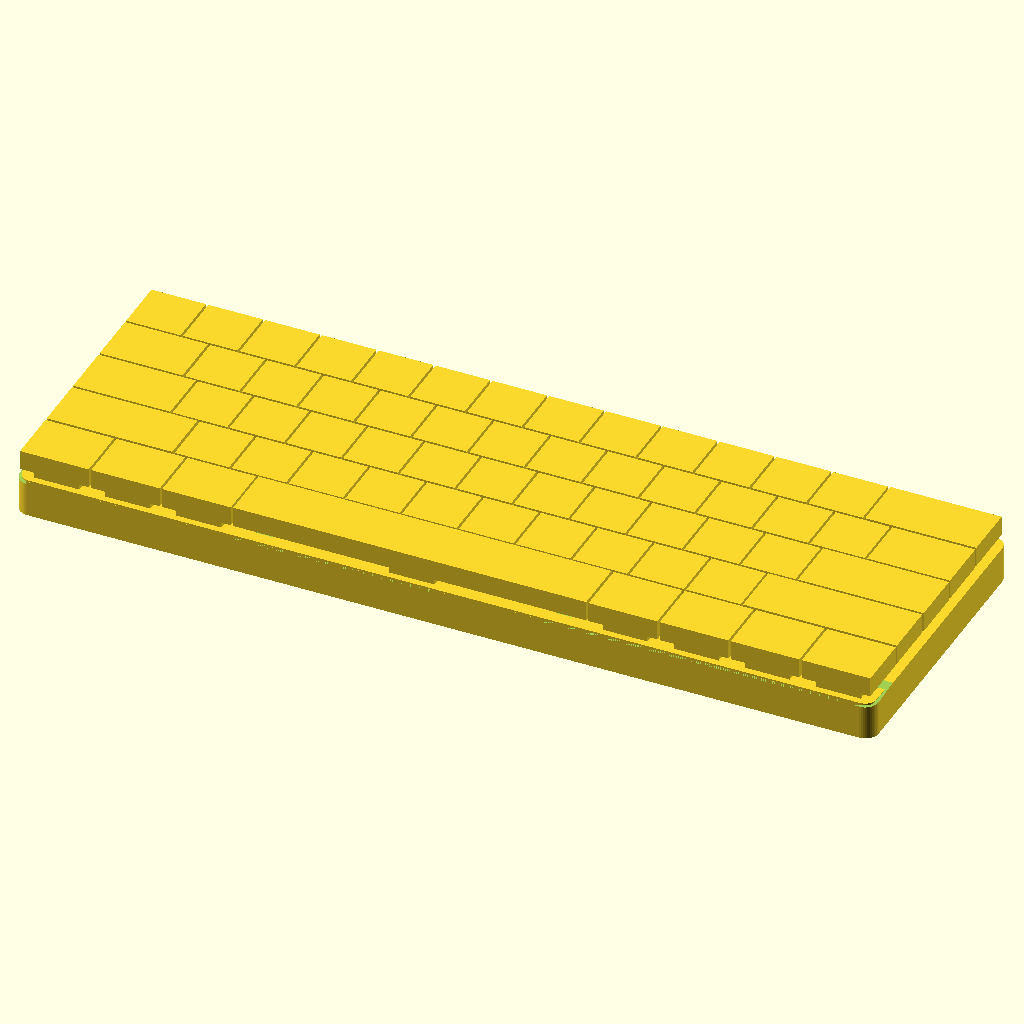
Cell 1: the model at its default parameters.
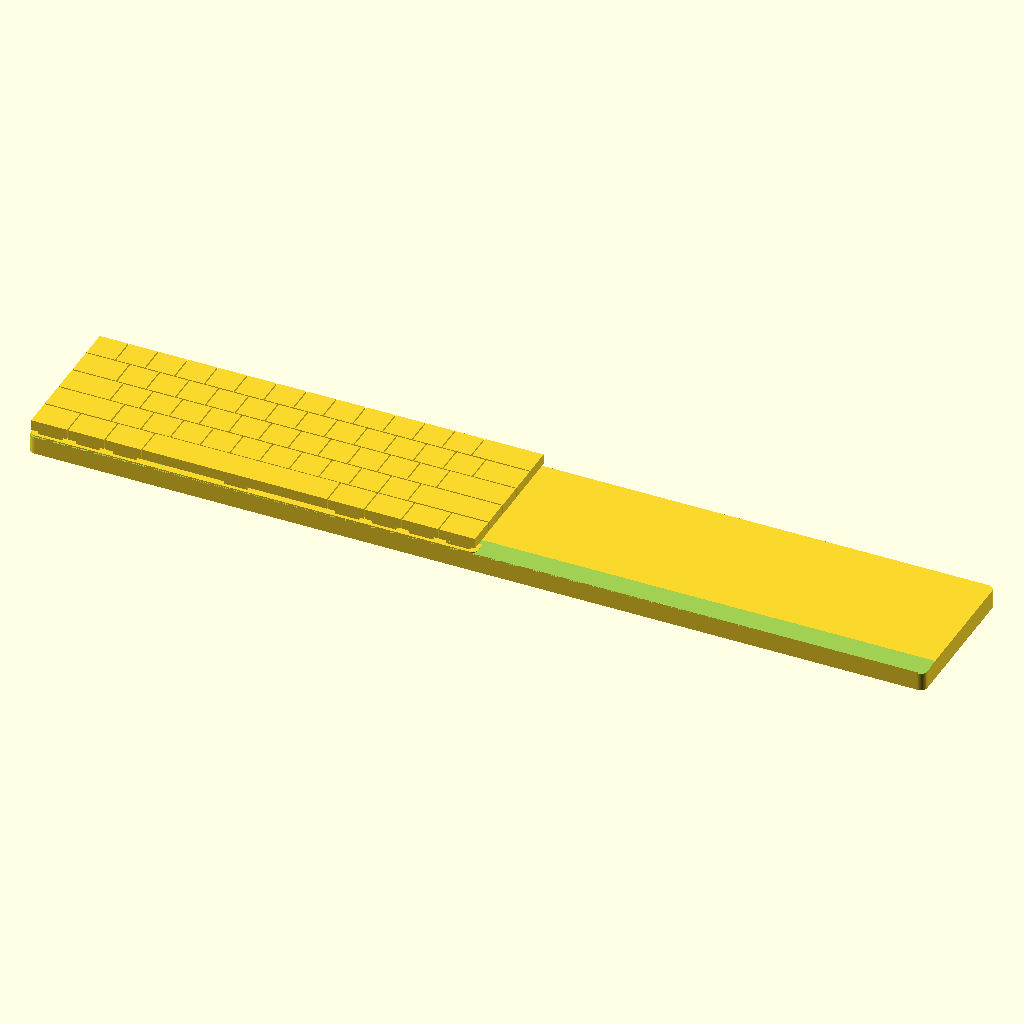
Cell 2 — frame_w set to 574, the other parameters unchanged.
The same orthographic view direction (rotation 55°, 0°, 25°; colour scheme Cornfield) for every cell, with the view re-fitted per cell, so scale and position can differ between cells.
OpenSCAD source file v2/cad/parts/k9pro_internals.scad:
// k9pro_internals.scad - the STRIPPED Keychron K9 Pro as a reference body.
//
// WHAT THIS IS
//   The assembly that survives taking the ABS bottom case off: the aluminium
//   top frame (which IS the switch plate), the PCB, the 61 switch stations with
//   their hot-swap sockets, the keycap envelope, the two toggles, the USB-C and
//   the cell. It is a body to cut a carrier plate to, not a model of a
//   keyboard. Switches are envelopes, not mechanisms - section 6 of
//   v2/parts/keyboard-strip.md says why that is the right level.
//
//   Its companion is cad/keyboard_blank.scad, which is the WHOLE keyboard as a
//   single wedge. Use that one if the keyboard is mounted intact. Use this one
//   now, because it is not.
//
// FRAME - read this before using any number
//   x = 0 at the keyboard's LEFT outer edge      x spans 0 .. 287.000
//   y = 0 at the keyboard's FRONT outer edge     y spans 0 ..  97.500, +y REARWARD
//   z = 0 at the PCB UNDERSIDE - the seat        the aluminium face is z = +3.700
//
//   The source STEP file uses a different frame (X width, Y up with 0 at the
//   frame's top face, Z depth with low z at the REAR). Every number below was
//   converted once, here:
//       x = model_x + 10.500
//       y = 105.500 - model_z
//       z = model_y +  3.700
//   The exported reference meshes in v2/parts/models/k9pro-internals/ are in
//   the MODEL frame, not this one. Do not overlay them without converting.
//
// SOURCING - every default is tagged
//   [cad-exact] read off an analytic surface in Keychron's own assembly model,
//               K9-Pro-US-Full-Model_3d_20241128.stp: a plane's position, a
//               cylinder's radius and axis, a wire's extent. No tessellation,
//               no sampling, no tolerance.
//   [cad]       measured from the same file after triangulating at 0.020 mm;
//               carries about +/-0.02 from the mesh deflection.
//   [derived]   arithmetic from the above, shown.
//   [vendor]    published by Keychron.
//   [UNSOURCED] NOT a measurement. Guarded default. Get the calipers.
//   Full provenance, and the 11 measurements that confirm these:
//   v2/parts/keyboard-strip.md
//
// RENDER
//   openscad -o /tmp/k9.stl -D 'part="all"' v2/cad/parts/k9pro_internals.scad
//   An empty or tiny mesh is a failure symptom, not a quiet pass.

// ====================================================================== shell

// Outer footprint of the aluminium top frame. This is the whole keyboard's
// plan size: the frame wraps outside the bottom case, so nothing we discard
// makes the footprint smaller.
frame_w  = 287.000;   // [cad-exact] from the four corner cylinders
frame_d  =  97.500;   // [cad-exact]
frame_r  =   4.400;   // [cad-exact] corner cylinders at (4.400, 4.400) etc

// The frame's skirt: a 1.000 wall whose bottom rim lies in the same 3.37914 deg
// plane as everything else in this keyboard. This is the deepest retained
// feature and it is what a carrier groove has to swallow.
skirt_t       = 1.000;   // [cad-exact] outer x -10.500, inner x -9.500
skirt_r_inner = 3.500;   // [cad-exact] inner corner cylinders
rim_z_front   = -2.838;  // [derived] model y -6.538  + 3.700
rim_z_rear    = -8.595;  // [derived] model y -12.295 + 3.700
skirt_rebate  =  0.400;  // [cad-exact] where the discarded tray's wall landed

// ====================================================================== plate

// The switch plate is the TOP 1.200 mm OF THE FRAME. It is not a separate part
// and it cannot be separated - one solid, CK8876_TOP_84-WG. Two exact planes.
plate_t      = 1.200;    // [cad-exact] y = 0.000 and y = -1.200
plate_top_z  = 3.700;    // [derived] model y 0.000 + 3.700
plate_w      = 285.000;  // [cad-exact] outer wire of the y=-1.200 face
plate_d      =  95.500;  // [cad-exact]
plate_x0     =   1.000;  // [cad-exact] model x -9.500 + 10.500
plate_y0     =   1.000;  // [cad-exact] 105.500 - model z 104.500
plate_chamf  =   0.200;  // [cad-exact] the y=0 wire is 0.200/side larger

// The cutouts. 14.000 square with R0.250 corners - 288 corner fillets over
// 61 switch cutouts plus 11 stabiliser slots, 72 x 4, which is the file
// checking its own arithmetic. The house cutout 08_cutouts/
// keyswitch_mx_plate_14mm.stl is exactly this size.
sw_cut    = 14.000;   // [cad-exact]
sw_cut_r  =  0.250;   // [cad-exact]
stab_cut  = [6.000, 13.500];   // [cad-exact] x by y, 10 of them
caps_cut  = [4.000, 15.250];   // [cad-exact] the 1.75u Caps bracket, 2 of them
space_cut = [15.500, 6.000];   // [cad-exact] one, under the spacebar

// =================================================================== the grid

// 19.000 mm, NOT 19.050. Every 1u switch lands on an exact 19.000 lattice in
// both axes and reproduces Keychron's own QMK LAYOUT_61_ansi to 0.000. The wide
// keys are nudged off the nominal unit centre by up to 0.040, so the measured
// columns below are used verbatim rather than recomputed.
//   v2/layouts/_common.py and cad/keyboard_blank.scad both assume 19.050 and a
//   285.75 x 95.25 field. The real field is 285.000 x 95.000.
key_pitch = 19.000;   // [cad-exact]
field_w   = 285.000;  // [derived] 15 x 19.000
field_d   =  95.000;  // [derived]  5 x 19.000

// Row y, front to back. [cad-exact] from the 61 central Phi 5.200 PCB holes.
row_y = [10.500,    // row 4  bottom row   model z 95.000
         29.500,    // row 3  zxcv         model z 76.000
         48.500,    // row 2  asdf         model z 57.000
         67.500,    // row 1  qwerty       model z 38.000
         86.500];   // row 0  number row   model z 19.000

// Switch x per row, same order as row_y. [cad-exact], converted from model x.
row_x = [
  // row 4 - bottom, 8 keys
  [ 12.875,  36.625,  60.375, 131.625, 202.870, 226.630, 250.390, 274.150],
  // row 3 - zxcv, 12 keys
  [ 22.400,  53.300,  72.300,  91.300, 110.300, 129.300,
   148.300, 167.300, 186.300, 205.300, 224.300, 259.895],
  // row 2 - asdf, 13 keys
  [ 17.650,  43.750,  62.750,  81.750, 100.750, 119.750, 138.750,
   157.750, 176.750, 195.750, 214.750, 233.750, 264.700],
  // row 1 - qwerty, 14 keys
  [ 15.260,  39.040,  58.040,  77.040,  96.040, 115.040, 134.040,
   153.040, 172.040, 191.040, 210.040, 229.040, 248.040, 271.800],
  // row 0 - number row, 14 keys
  [ 10.500,  29.500,  48.500,  67.500,  86.500, 105.500, 124.500,
   143.500, 162.500, 181.500, 200.500, 219.500, 238.500, 267.000]];

// Keycap width in key units, per key, same order. [vendor] via QMK.
row_u = [
  [1.25, 1.25, 1.25, 6.25, 1.25, 1.25, 1.25, 1.25],
  [2.25, 1, 1, 1, 1, 1, 1, 1, 1, 1, 1, 2.75],
  [1.75, 1, 1, 1, 1, 1, 1, 1, 1, 1, 1, 1, 2.25],
  [1.5,  1, 1, 1, 1, 1, 1, 1, 1, 1, 1, 1, 1, 1.5],
  [1, 1, 1, 1, 1, 1, 1, 1, 1, 1, 1, 1, 1, 2]];

// Stabiliser slot centres in the plate. [cad-exact]
stab_xy = [[255.000, 85.250], [279.000, 85.250],   // 2u  backspace
           [252.700, 47.250], [276.700, 47.250],   // 2.25u enter
           [ 10.400, 28.250], [ 34.400, 28.250],   // 2.25u left shift
           [247.895, 28.250], [271.895, 28.250],   // 2.75u right shift
           [ 81.625, 11.750], [181.625, 11.750]];  // 6.25u space, +/-50.000
caps_xy  = [[  6.150, 49.125], [ 29.150, 49.125]]; // [cad-exact] Caps bracket
space_xy = [[108.875, 10.500]];                    // [cad-exact]

// ======================================================================== PCB

pcb_t     = 1.200;     // [cad-exact] y = -2.500 and y = -3.700. NOT 1.6.
pcb_x0    = 1.294;     // [cad-exact] model x -9.206 + 10.500
pcb_y0    = 1.694;     // [cad-exact] 105.500 - model z 103.806
pcb_w     = 282.211;   // [cad-exact]
pcb_d     =  93.211;   // [cad-exact]
pcb_bot_z = 0.000;     // THE SEAT, by definition of this frame
pcb_hole  = 5.200;     // [cad-exact] the central switch hole, one per key
pcb_boss_clear = 5.000;// [cad-exact] clearance for the frame's bosses, 9 off

// ============================================== switches, sockets, keycaps

// The switch station, as an envelope. Below the plate it must pass a 14.000
// cutout; above it the housing flange is wider but it is always inside the
// keycap's own footprint, so it never reaches the enclosure.
sw_body     = 14.000;  // [derived] it passes the 14.000 cutout
//  15.052 WAS 0.0521 PROUD OF EVERY ARTEFACT ON THIS DISK and its provenance
//  is not reproducible from any of the three extractions. tree.json carries
//  GATERON-A_ASM at x -7.5017668..+7.5017668, span 15.0035336, and that entry
//  is inflated by a UNIFORM gap of +0.0018354 per face -- solved below against
//  the switch mesh's own exact -5.650000 / +6.000000, and holding on all six
//  faces to 3e-7. De-gapped the span is 14.9998628, which is the switch
//  mesh's own 14.999863 to seven decimals. Two artefacts agreeing, so 15.052
//  is not a plan extent; it is 0.052 of width this file was drawing that the
//  switch does not have.
sw_flange   = 14.9999; // [cad] GATERON-A_ASM plan extent, tree.json de-gapped
                       //   and confirmed by k9pro-switch-gateron-one.stl
// THE TWO Z EXTREMES ARE NOW EXACT, not +/-0.020. They read "model y -5.652"
// and "model y 6.022", which are a 0.020-deflection triangulation and carry
// the [cad] tolerance this file declares. k9pro-switch-gateron-one.stl's own
// mesh is EXACTLY y -5.650000..+6.000000, and the de-pad is confirmed on all
// six faces against manifest.json, which records that shape as
// [-7.6598, -5.8099, 11.3402, 7.6598, 6.1599, 26.6598] where the mesh is
// x -7.4999..+7.4999, y -5.650000..+6.000000, z +11.5001..+26.4999 -- a
// uniform +0.1599 per face, a THIRD per-shape pad (the 1u cap's is +0.2657,
// the frame's +0.1502). y max de-pads to exactly 6.000000, so the stem top is
// a plane at a round number and the old 6.022 was the deflection, not a datum.
sw_pin_z    = -1.950;  // [cad-exact] model y -5.650000 + 3.700, pin tips
sw_housing_z=  7.0015; // [cad] model y 3.3015367 + 3.700, top housing top.
                       //   THE FLAG IS CLOSED, AND WITHOUT THE STEP FILE.
                       //   This read 7.003 and was FLAGGED "left alone on
                       //   purpose": the upper housing is its own connected
                       //   solid in the mesh (3078 facets, plan
                       //   x -7.4761..+7.1375) with y max +3.250251, 0.053
                       //   BELOW the old line and more than the +/-0.020
                       //   deflection explains -- but 3.250251 is not a round
                       //   number, so it is the triangulation of a crowned or
                       //   filleted top, and an analytic B-rep plane can
                       //   legitimately sit above a tessellation of a dome.
                       //   That reasoning was right and the note said it
                       //   closes by reading the plane off the STEP file.
                       //   IT DOES NOT NEED THE STEP FILE. tree.json carries
                       //   that solid -- MANIFOLD_SOLID_BREP_209_1, y
                       //   -2.2018203..+3.3033721 -- and the same uniform gap
                       //   that de-gaps GATERON-A_ASM, +0.0018354, de-gaps
                       //   this solid's BOTTOM to -2.2000, which is the
                       //   [cad-exact] figure keyboard-strip.md's stack table
                       //   already carries for the upper housing. One gap,
                       //   two faces, independently confirmed; solving it off
                       //   that -2.2000 instead gives +0.0018203 and moves
                       //   the answer by 1.5e-5. So the analytic top is
                       //   3.30154 either way and this line is 7.0015, not
                       //   7.003. The old 7.003 is the same figure rounded
                       //   from a 3-dp quotation of the padded tree value.
sw_stem     = [10.602, 7.026];  // [cad] MANIFOLD_SOLID_BREP_204
sw_stem_z   =  9.700;  // [cad-exact] model y  6.000000 + 3.700, stem top

// The hot-swap socket. THIS IS THE DEEPEST THING UNDER THE SWITCH FIELD and it
// is what sets the carrier's pocket depth. Envelope and offset are relative to
// the key centre, converted from the model's X -8.514..+6.587, Z -6.041..+7.950.
sock_x    = [-8.514,  6.587];  // [cad] relative to the key centre, this frame
sock_y    = [-7.950,  6.041];  // [cad] note the sign flip from model Z
sock_z    = -2.091;            // [derived] model y -5.791 + 3.700

// Keycap, LSA. 18.2000 square for 1u on a 19.000 pitch, so 0.800 between caps.
// THIS FILE CARRIED 18.731 AND IT IS A BOUNDING-BOX ARTEFACT, not a cap. It is
// manifest.json's figure, and that manifest pads every face of this very shape
// by a uniform +0.2657: it records the 1u cap at [-9.3657, 2.7343, 9.6343,
// 9.3657, 9.841, 28.3657] where k9pro-keycap-1u-one.stl's own mesh is EXACTLY
// x -9.1000..+9.1000, y 3.0000..9.5753, z 9.9000..28.1000 -- 18.2000 square.
// The control is the frame: the same manifest records it as 287.3004 x 97.8004
// where k9pro-topcase-switchplate.stl measures EXACTLY 287.000 x 97.500, both
// [CAD-EXACT] and [VENDOR]. So the pad is real and it is PER SHAPE (0.5314 on
// the cap's span, 0.3004 on the frame's), which is why parameters.scad 965-986
// settles the cap at 18.2000 [CAD-EXACT] off the B-rep with AddOptimal and puts
// the inter-cap gap at 0.800. At 0.269 every 1u cap in the render spanned
// 18.7310 -- 0.531 too wide, with 0.269 of air between neighbours instead of
// 0.800, 61 times over.
cap_gap   =  0.800;   // [cad-exact] 19.000 - 18.200, parameters.scad 965-986

// CAP Z, AND BOTH FIGURES WERE THE SAME MANIFEST INFLATION cap_gap WAS. These
// lines read "model y +2.943 + 3.700" and "model y +9.842 + 3.700", giving
// 6.643 and 13.542 for a cap 6.899 tall. The mesh's own y span is
// 3.000000..9.575284, so the bottom was 0.057 LOW, the top 0.267 HIGH and the
// 1u cap 0.3237 too TALL. Measured directly, this run:
//     k9pro-keycap-1u-one.stl        y 3.000000 .. 9.575284   span 6.575284
//     k9pro-topcase-switchplate.stl  y          .. 0.000000   plate top, so
//                                    the + 3.700 frame offset is confirmed
// 9.842 is manifest.json's padded 9.841 rounded up. 2.943 is in neither the
// manifest (2.7343) nor the mesh (3.000000) and its provenance is unrecorded;
// it is retired rather than explained, because the mesh settles the question.
cap_bot_z =  6.700;   // [cad-exact] model y 3.000000 + 3.700. EXACT and
                      //   UNIFORM: all 61 cap bodies in
                      //   k9pro-stripped-assembly.stl have y min 3.000000.

// THE TOP IS NOT ONE PLANE AND THE MESH SAYS SO. Isolating all 61 cap bodies
// out of k9pro-stripped-assembly.stl (union-find over faces sharing a vertex)
// gives a y max that rises monotonically with cap WIDTH. THE MECHANISM THIS
// NOTE GAVE FOR THAT WAS WRONG: it said the bbox maximum is "at the cap's own
// left and right edges -- the wider the cap, the further that edge rides up
// the dish". It is not at the edges. k9pro-keycap-1u-one.stl has exactly ONE
// vertex at its y max, at x +5.2563 and z +25.7049 -- 3.844 INSIDE the
// left/right edge, 57.8 % of the half-width, and 6.705 REAR of the cap's
// centre. So the high point is on the rear rim. The monotonic rise with width
// is measured, on all 61 bodies, and it stands; why it follows width is left
// OPEN rather than re-explained, because the location was checked on the 1u
// cap only and isolating the other eight to settle it is not done here:
//     u     plan span   MESH y max   ANALYTIC y max   this frame
//     1.00    18.2000      9.5753         9.5759         13.2759   x46
//     1.25    22.9500      9.6062         9.6130         13.3130   x 7
//     1.50    27.7000      9.6327         9.6386         13.3386   x 2
//     1.75    32.4500      9.6515         9.6579         13.3579   x 1
//     2.00    37.2000      9.6659         9.6730         13.3730   x 1
//     2.25    41.9500      9.6768         9.6844         13.3844   x 1  l shift
//     2.25    42.0500      9.6770         9.6846         13.3846   x 1  enter
//     2.75    51.4500      9.6871         9.6958         13.3958   x 1
//     6.25   118.0000      9.7571         9.7572         13.4572   x 1  space
// Spread 0.1813 over the field. So ONE flat top cannot be both an envelope and
// exact: 13.2759 is the 1u cap's own top and under-states the spacebar by
// 0.1813, which would be an envelope that does not enclose. The body takes
// the table per width and no cap is stated wrong.
//
// WHY THE ANALYTIC COLUMN IS THE ONE THE BODY TAKES, AND WHY THE TAG CAME OFF.
// The MESH column is the bbox maximum of a TRIANGULATION of a dished top, and
// this file's own standard refuses that: it is the identical case in which
// sw_housing_z keeps its CAD value because "an analytic B-rep plane can
// legitimately sit above a tessellation of a dome". A table of mesh maxima
// tagged [cad-exact] -- defined in this file as "read off an analytic surface
// ... No tessellation, no sampling, no tolerance" -- applied two incompatible
// standards to two identically-shaped features in one change, and it
// under-stated every cap, worst +0.0087 at 2.75u. So the envelope STILL did
// not enclose, which is the defect a flat 13.2753 was rejected for.
//   WHERE THE ANALYTIC COLUMN COMES FROM, and it is an inference, stated as
// one. k9pro-internals/measured.json carries all nine caps BY NAME --
// 1-KEY_ASM, 1_25KEY_ASM, TAB_ASM, CAPS_ASM, BACKSPACE_ASM, SHIFT_L_ASM,
// ENTER_ASM, R_SHIFT_ASM, KT21005 -- as B-rep bboxes that the extraction
// inflated by a uniform per-shape pad, the same pad cap_gap's note above is
// about. Solving each shape's pad from its y MIN alone (every cap bottoms at
// model y 3.000000 exactly, which the mesh settles independently) gives nine
// pads: 0.2657, 0.2687, 0.2719, 0.1937, 0.1939, 0.1941, 0.1941, 0.2524,
// 0.2553 -- non-monotone, so no two transfer, which is the whole reason a
// single pad convention cannot be used on this file. De-padded by its OWN pad,
// each cap's x span comes out at exactly the plan span in the column above and
// its z span at exactly 18.200000, to <= 7e-6, on all nine. That is two
// independent confirmations per cap of a quantity solved from a third face,
// nine times over. It is still an inference about the extraction's bbox gap
// rather than a plane queried off a surface, so it is [CAD] and not
// [CAD-EXACT].
//   THE PROCEDURE THAT WOULD CLOSE IT: read each dish's analytic maximum
// directly off K9-Pro-US-Full-Model_3d_20241128.stp with OCP 8.0.1.1 in
// /usr/bin/python3.11 (BRepAdaptor_Surface, no tessellation); measured.json
// gives every shape's full path and name. THAT STEP FILE IS NOT ON THIS DISK
// -- v2/parts/models/ holds the STLs and the three JSON extractions of it and
// no .stp for the keyboard -- so the procedure needs the vendor download
// again and cannot be run from the repository as it stands.
function cap_top_u(u) =          // [CAD] see the block above
      u <= 1.00 ? 13.2759
    : u <= 1.25 ? 13.3130
    : u <= 1.50 ? 13.3386
    : u <= 1.75 ? 13.3579
    : u <= 2.00 ? 13.3730
    : u <= 2.25 ? 13.3846   // the two 2.25u caps differ by 0.0002; the taller
                            //   one is ALSO the wider one (enter), so the
                            //   envelope encloses both
    : u <= 2.75 ? 13.3958
    :             13.4572;  // any width above 2.75u, which here is only 6.25u
// NOT A LITERAL, AND IT USED TO BE ONE. This line read "cap_top_z = 13.4571"
// with a comment calling it "the MAXIMUM of the table above" -- but nothing
// made that true, and breaking cap_top_u() to a flat 13.2753, and then to
// 113.2753, left this echoing 13.4571 unchanged in both. It now IS the table's
// maximum because it is the table's own widest entry.
cap_top_z = cap_top_u(6.25); // [CAD] 13.4572, the tallest cap in the
                     //   assembly, which is the spacebar. This is the single
                     //   number for anything that needs the field's top
                     //   plane; the bodies are drawn from cap_top_u() per cap.

// THE SPACEBAR LINE, SETTLED BY MEASUREMENT. It read "Measured spacebar plan
// is 118.511; the formula gives 118.481. 0.030 apart." The flag asked for the
// 6.25u cap to be isolated out of k9pro-stripped-assembly.stl and its plan
// taken, because a mesh bbox carries no pad. Done, this run:
//     the assembly's 1317088 facets carry 653556 distinct vertices; union-find
//     over faces sharing one gives 573 connected bodies. Exactly 61 of them
//     have z span 18.2000 and y min 3.000000 -- the 61 caps, matching the 61
//     keys row_u declares. ONE of those 61 has an x span over 52:
//         body 244   x 62.1250..180.1250   y 3.0000..9.7571   z 85.9000..104.1000
//     and four independent facts make it the 6.25u cap and nothing else:
//       * its z centre 95.000 is row_y's own "row 4 bottom row model z 95.000";
//       * its x centre 121.1250 + this file's documented x = model_x + 10.500
//         is 131.6250, which is row_x[0][3] EXACTLY;
//       * row_u[0][3] is 6.25;
//       * stab_xy's "6.25u space, +/-50.000" pair centres on 131.625 too.
//     PLAN = 118.0000 x 18.2000.
//   SO THE PLAN IS 118.0000 -- AND 118.511 IS THAT SAME NUMBER, PADDED. This
// block first concluded "118.511 IS REFUTED, by 0.511 ... its provenance stays
// unrecorded AND it is now contradicted by the artefact", on the grounds that
// the 1u cap's +0.2657 pad would give 118.5314 and 118.511 misses it by
// 0.0204. That test was the wrong one, and it was defeated by this file's own
// load-bearing fact: THE PAD IS PER SHAPE, so the 1u cap's pad was never the
// spacebar's to use. measured.json[969], name KT21005_1_1, bbox
// [61.8697, 2.7447, 85.6447, 180.3803, 10.0125, 104.3553]: x span 118.5106.
// Its OWN pad, solved from y min alone -- 3.000000 - 2.7447 = 0.2553 -- takes
// that to exactly 118.0000000, and its z span to exactly 18.2000000. So
// 118.511 was RECORDED all along, it is the padded form of precisely the
// 118.0000 the mesh gives, and the artefact confirms it rather than
// contradicting it. Nothing about the plan changes; the claim about it does.
//   The 0.030 does not come back: against the formula 6.25 x 19.000 - cap_gap
// = 117.950 the residual is +0.0500.
//   WHERE THE 0.050 LIVES, measured: every cap is inset from its own nominal
// cell by a per-cap amount, not by cap_gap/2. 59 of the 61 are inset 0.400 a
// side, so cap_gap = 0.800 is right for them. The spacebar is inset 0.375 a
// side (gap 0.750) and enter 0.350 (gap 0.700). The width formula therefore
// under-states exactly two caps -- the spacebar by 0.050 and enter by 0.100 --
// and closing that needs a per-KEY inset table, not a per-u one, because the
// two 2.25u caps take different insets. CLOSED, below, by cap_gap_key(): the
// gap is 0.800 for 59 of the 61 and the two exceptions are named by POSITION,
// because width cannot name them -- left shift and enter are both 2.25u and
// take different insets, which is exactly why a per-u table could not do it.
//   WHAT IT WAS COSTING. The field's x span came out 284.274988 against
// parameters.scad 1008's measured kbd_cap_field = [284.325, 94.200]
// [CAD-MESH], short by 0.050018 at +x -- enter is the rightmost key of its
// row, so its missing 0.100 showed up as half of itself on the envelope. A
// 0.100 error on enter is the same order as the 0.1818 of cap-top spread this
// file calls fatal two blocks up, and it was live in the same change.
function cap_gap_key(r, i) =
      (r == 0 && i == 3)  ? 0.750     // the 6.25u spacebar, inset 0.375/side
    : (r == 2 && i == 12) ? 0.700     // enter, inset 0.350/side
    :                       cap_gap;  // 0.800, the other 59
function cap_w(r, i) = key_u(r, i) * key_pitch - cap_gap_key(r, i);

// ====================================================== bosses and the screws

boss_od    = 4.000;   // [cad-exact] all 18 bosses, both families
boss_pilot = 1.700;   // [cad-exact] a moulding core; only 7 take a screw
plate_seat_z = 2.491; // [derived] model y -1.209 + 3.700, boss top
pcb_seat_z   = -0.009;// [derived] model y -3.709 + 3.700, pad top

// The 7 SCREWED positions. Reproduce these and the stripped assembly bolts
// into the carrier with the keyboard's own screws through its own holes.
screw_xy = [[ 27.040, 71.000], [ 43.800, 33.000], [ 96.000, 90.000],
            [138.820, 33.000], [191.000, 90.000], [233.800, 33.000],
            [258.040, 71.000]];                       // [cad-exact]
// The plate's hole over each: a tapered SQUARE, 4.500 at the top face and
// 2.500 at the underside. Unusual, and it is what the part has.
screw_sq_top = 4.500; // [cad-exact]
screw_sq_bot = 2.500; // [cad-exact]

// The 4 plate props - same boss, no screw, no hole above them.
prop_xy = [[ 58.060, 90.010], [110.250, 52.000],
           [186.300, 52.010], [219.500, 71.010]];     // [cad-exact]

// The 7 PCB bosses, top at the PCB underside.
pcb_boss_xy = [[ 48.615, 67.551], [ 53.799, 48.551], [ 81.800, 29.551],
               [148.125, 48.551], [157.236, 29.551], [243.250, 48.551],
               [263.895, 17.551]];                    // [cad-exact]

// The 26 further pads the discarded tray offered the PCB, as [x0,x1,y0,y1] in
// this frame. With the 7 boss annuli they total 261.350 mm2 - 1.177 % of the
// board's area. A printed carrier can and should offer a plane instead; these
// are drawn so a design can be checked against what the stock case did.
seat_pads = [
  [ 1.899,  5.199, 32.411, 38.411], [ 1.899,  5.199, 63.411, 69.411],
  [ 2.199,  6.999,  9.149,  9.949], [ 2.199,  5.199, 85.351, 91.950],
  [ 6.400, 14.400, 28.453, 29.957], [30.400, 38.400, 28.453, 29.957],
  [74.101, 79.101, 90.650, 95.650], [77.650, 78.450,  7.301, 10.806],
  [84.850, 85.650,  7.301, 10.806], [87.159, 93.159,  1.949,  5.949],
  [119.500,121.000, 93.450, 96.450], [119.675,120.675,  1.949,  5.700],
  [146.970,155.070, 88.651, 96.450], [177.650,178.450,  7.301, 10.806],
  [184.850,185.650,  7.301, 10.806], [185.500,196.500, 92.650, 95.650],
  [243.895,251.895, 28.453, 29.957], [248.700,256.700, 47.453, 48.957],
  [251.000,259.000, 85.453, 86.957], [267.895,275.895, 28.453, 29.957],
  [272.700,280.700, 47.453, 48.957], [274.870,280.870, 92.550, 95.351],
  [275.000,283.000, 85.453, 86.957], [281.001,284.801,  8.149,  8.949],
  [281.801,285.101, 33.211, 39.211], [281.801,285.101, 67.211, 73.211]];
                                                      // [cad-exact]

// ====================================================================== ports

// Every one of these exits through the frame's OWN rear wall at y = 97.500, a
// part we keep. Stripping loses no port presentation. Apertures are the inner
// wires of that wall's single planar face, measured without tessellation.
// Each entry is [x0, x1, z0, z1] on the plane y = frame_d.
aperture_usbc  = [129.180, 138.820, -3.810,  0.050];  // [cad-exact] 9.640 x 3.860
aperture_mode  = [ 34.450,  43.550, -3.550, -0.050];  // [cad-exact] 9.100 x 3.500
aperture_os    = [ 16.350,  23.650, -3.550, -0.050];  // [cad-exact] 7.300 x 3.500
aperture_led   = [150.520, 151.520, -2.080, -1.080];  // [cad-exact] 1.000 x 1.000
rear_wall_t    = 1.000;   // [cad-exact] a plug passes 1.492 before the socket

// The parts behind them, as [x0,x1, y0,y1, z0,z1].   [cad]
usbc_body  = [129.522, 138.478, 88.412, 96.008, -3.168,  1.208];
os_body    = [ 16.044,  23.956, 89.644, 94.906, -1.406,  0.606];
mode_body  = [ 33.481,  44.494, 89.694, 94.906, -1.406,  0.506];
led_pipe   = [148.000, 154.000, 95.500, 96.500, -2.600,  2.500];
// The slider caps reach z = -4.560, DEEPER THAN THE SOCKETS, and they stand
// 1.110 proud of the rear wall - 0.635 into the deck's 3.200 spine.
cap_slider = [ 13.215,  46.498, 93.790, 98.610, -4.560,  2.210];
// Throw, from the two positions each cap is drawn in.   [derived]
os_throw   = 1.575;   // cap centres x 19.225 and 20.800
mode_step  = 1.500;   // cap centres x 37.488, 38.988, 40.488

// ===================================================================== battery

// 130.000 x 32.000 x 3.000 exactly - the modelled prism's volume is 12480.000
// mm3 and 130 x 32 x 3 = 12480.000. 1550 mAh [vendor].
bat        = [130.000, 32.000, 3.000];   // [derived], exact
bat_swell  = 0.600;    // [UNSOURCED] a pouch cell gains thickness with age;
                       // 10 % of 3.000 is 0.300, doubled for margin
bat_clear  = [0.500, 0.500];             // [UNSOURCED] plan clearance per side
// In the stock keyboard the cell lies TILTED in the floor plane: x centre
// 150.500, y 55.747..87.868, z -7.020..-2.139. On a flat carrier it lies flat,
// and the only placement that clears the socket pocket is below its floor.
bat_mode   = "flat";                     // "flat" | "stock"
bat_xy     = [150.500, 71.808];          // [cad] stock plan centre
bat_top_z  = -2.391;                     // [derived] sock_z - 0.300 liner
// NOT SOURCED: the connector, its position on the PCB, and the lead length.
// Until #1, #2 and #7 of keyboard-strip.md section 5.3 are measured, the bay
// cannot be said to be allowed to move.

// =================================================================== controls

clearance = 0;        // grow every retained solid by this, for cutting a pocket
$fn       = 48;

// part = all | frame | plate | pcb | sockets | switches | keycaps
//        battery | ports | seat | bosses | envelope
//   envelope - the union of everything retained, grown by `clearance`.
//              This is the one to subtract from a carrier.
//   seat     - the 33 pads the discarded tray offered the PCB, as a check.
//   bosses   - the 18 bosses, so a carrier can be overlaid on them.
part = "all";

// ===================================================================== helpers

module rrect(w, d, r) { offset(r = r) offset(r = -r) square([w, d]); }

// A slab on a rounded-rectangle footprint, placed at (x0, y0, z0).
module slab(x0, y0, w, d, r, z0, h) {
    translate([x0, y0, z0]) linear_extrude(height = h) rrect(w, d, r);
}

module box6(b) {   // [x0,x1,y0,y1,z0,z1]
    translate([b[0], b[2], b[4]])
        cube([b[1]-b[0], b[3]-b[2], b[5]-b[4]]);
}

// Walk every key: f(x, y, u) for all 61.
module each_key() {
    for (r = [0 : len(row_y)-1])
        for (i = [0 : len(row_x[r])-1])
            translate([row_x[r][i], row_y[r], 0]) children();
}

function key_u(r, i) = row_u[r][i];

// ====================================================================== bodies

// The 1.200 plate, with all 72 openings and the 7 screw holes. Drawn as the
// underside outline plus a 0.200 chamfered top, which is what the two measured
// wires describe.
module k9_plate() {
    difference() {
        union() {
            slab(plate_x0, plate_y0, plate_w, plate_d, skirt_r_inner,
                 plate_top_z - plate_t, plate_t - plate_chamf);
            slab(plate_x0 - plate_chamf, plate_y0 - plate_chamf,
                 plate_w + 2*plate_chamf, plate_d + 2*plate_chamf,
                 skirt_r_inner + plate_chamf,
                 plate_top_z - plate_chamf, plate_chamf);
        }
        // 61 switch cutouts
        each_key() translate([0, 0, plate_top_z - plate_t - 0.5])
            linear_extrude(height = plate_t + 1)
                rrect(sw_cut, sw_cut, sw_cut_r);
        // stabiliser and bracket slots
        for (p = stab_xy) translate([p[0], p[1], plate_top_z - plate_t - 0.5])
            linear_extrude(height = plate_t + 1)
                translate([-stab_cut[0]/2, -stab_cut[1]/2])
                    rrect(stab_cut[0], stab_cut[1], sw_cut_r);
        for (p = caps_xy) translate([p[0], p[1], plate_top_z - plate_t - 0.5])
            linear_extrude(height = plate_t + 1)
                translate([-caps_cut[0]/2, -caps_cut[1]/2])
                    rrect(caps_cut[0], caps_cut[1], sw_cut_r);
        for (p = space_xy) translate([p[0], p[1], plate_top_z - plate_t - 0.5])
            linear_extrude(height = plate_t + 1)
                translate([-space_cut[0]/2, -space_cut[1]/2])
                    rrect(space_cut[0], space_cut[1], sw_cut_r);
        // the 7 tapered square screw holes
        for (p = screw_xy) translate([p[0], p[1], plate_top_z])
            rotate([180, 0, 0])
                linear_extrude(height = plate_t + 0.002,
                               scale = screw_sq_bot / screw_sq_top)
                    translate([-screw_sq_top/2, -screw_sq_top/2])
                        square(screw_sq_top);
    }
}

// The skirt: a 1.000 wall on the outer footprint, its rim in the 3.37914 deg
// plane, with the 0.400 rebate the discarded tray's wall sat in.
module k9_skirt() {
    difference() {
        // full-depth outer prism from the deepest rim up to the plate
        slab(0, 0, frame_w, frame_d, frame_r, rim_z_rear, plate_top_z - rim_z_rear);
        // hollow it
        slab(skirt_t, skirt_t, frame_w - 2*skirt_t, frame_d - 2*skirt_t,
             skirt_r_inner, rim_z_rear - 1,
             plate_top_z - plate_t - rim_z_rear + 1);
        // cut the rim back to the inclined plane: a wedge below it
        translate([-1, 0, 0]) rotate([0, 90, 0])
            linear_extrude(height = frame_w + 2)
                polygon([[rim_z_front, 0], [rim_z_rear, frame_d],
                         [rim_z_rear - 20, frame_d], [rim_z_front - 20, 0]]);
        // the four rear-wall apertures, and the rebate
        for (a = [aperture_usbc, aperture_mode, aperture_os, aperture_led])
            box6([a[0], a[1], frame_d - skirt_t - 0.5, frame_d + 0.5,
                  a[2], a[3]]);
    }
}

module k9_frame() { union() { k9_plate(); k9_skirt(); } }

module k9_pcb() {
    difference() {
        translate([pcb_x0, pcb_y0, pcb_bot_z]) cube([pcb_w, pcb_d, pcb_t]);
        each_key() translate([0, 0, -0.5]) cylinder(d = pcb_hole, h = pcb_t + 1);
        for (p = concat(screw_xy, prop_xy))
            translate([p[0], p[1], -0.5])
                cylinder(d = pcb_boss_clear, h = pcb_t + 1);
    }
}

// One envelope per key for the hot-swap sockets. At 19.000 pitch the 15.101 x
// 13.991 footprints leave a 3.899 web across and a 5.009 web along, so a
// per-key pocket is possible - but one pocket over the whole field is stronger.
module k9_sockets() {
    each_key() box6([sock_x[0], sock_x[1], sock_y[0], sock_y[1],
                     sock_z, pcb_bot_z]);
}

module k9_switches() {
    each_key() {
        box6([-sw_body/2, sw_body/2, -sw_body/2, sw_body/2,
              sw_pin_z, plate_top_z]);
        box6([-sw_flange/2, sw_flange/2, -sw_flange/2, sw_flange/2,
              plate_top_z, sw_housing_z]);
        box6([-sw_stem[0]/2, sw_stem[0]/2, -sw_stem[1]/2, sw_stem[1]/2,
              sw_housing_z, sw_stem_z]);
    }
}

// The keycaps as a correct envelope: each cap's own plan size from its width in
// key units, 0.800 of air between neighbours, one flat top plane PER WIDTH --
// not one across the field, because the measured tops spread 0.1818 and a
// single plane would have to either under-state the spacebar or over-state the
// 46 1u caps. cap_top_u() carries the measured table.
module k9_keycaps() {
    for (r = [0 : len(row_y)-1])
        for (i = [0 : len(row_x[r])-1]) {
            w = cap_w(r, i);
            translate([row_x[r][i] - w/2, row_y[r] - (key_pitch - cap_gap)/2,
                       cap_bot_z])
                cube([w, key_pitch - cap_gap,
                      cap_top_u(key_u(r, i)) - cap_bot_z]);
        }
}

module k9_ports() {
    box6(usbc_body); box6(os_body); box6(mode_body); box6(led_pipe);
    box6(cap_slider);
}

module k9_battery() {
    if (bat_mode == "stock") {
        // as Keychron places it: lying in the 3.37914 deg floor plane
        translate([bat_xy[0], bat_xy[1], (-7.020 + -2.139)/2])
            rotate([-atan(0.0590457), 0, 0])
                cube([bat[0], bat[1], bat[2]], center = true);
    } else {
        translate([bat_xy[0] - bat[0]/2, bat_xy[1] - bat[1]/2,
                   bat_top_z - bat[2] - bat_swell])
            cube([bat[0], bat[1], bat[2] + bat_swell]);
    }
}

// What the discarded tray gave the PCB: 7 boss annuli plus 26 pads. Drawn
// 0.400 thick so it is visible; it is a surface, not a solid.
module k9_seat() {
    for (p = pcb_boss_xy) translate([p[0], p[1], pcb_seat_z - 0.400])
        difference() {
            cylinder(d = boss_od, h = 0.400);
            translate([0, 0, -0.5]) cylinder(d = boss_pilot, h = 1.4);
        }
    for (b = seat_pads)
        box6([b[0], b[1], b[2], b[3], pcb_seat_z - 0.400, pcb_seat_z]);
}

// The 18 bosses as the tray presented them, so a carrier can be overlaid.
module k9_bosses() {
    for (p = screw_xy) translate([p[0], p[1], rim_z_rear])
        difference() {
            cylinder(d = boss_od, h = plate_seat_z - rim_z_rear);
            translate([0, 0, plate_seat_z - rim_z_rear - 6.000])
                cylinder(d = boss_pilot, h = 6.001);
        }
    for (p = prop_xy) translate([p[0], p[1], rim_z_rear])
        cylinder(d = boss_od, h = plate_seat_z - rim_z_rear);
    for (p = pcb_boss_xy) translate([p[0], p[1], rim_z_rear])
        difference() {
            cylinder(d = boss_od, h = pcb_seat_z - rim_z_rear);
            translate([0, 0, pcb_seat_z - rim_z_rear - 5.000])
                cylinder(d = boss_pilot, h = 5.001);
        }
}

module k9_all() {
    k9_frame(); k9_pcb(); k9_sockets(); k9_switches(); k9_keycaps();
    k9_ports(); k9_battery();
}

// Everything retained, as one solid, grown by `clearance`. Subtract this.
module k9_envelope() {
    if (clearance > 0) minkowski() { k9_all(); sphere(r = clearance); }
    else k9_all();
}

// ======================================================================== main

if      (part == "all")      k9_all();
else if (part == "frame")    k9_frame();
else if (part == "plate")    k9_plate();
else if (part == "pcb")      k9_pcb();
else if (part == "sockets")  k9_sockets();
else if (part == "switches") k9_switches();
else if (part == "keycaps")  k9_keycaps();
else if (part == "battery")  k9_battery();
else if (part == "ports")    k9_ports();
else if (part == "seat")     k9_seat();
else if (part == "bosses")   k9_bosses();
else if (part == "envelope") k9_envelope();
else assert(false, "part must be one of all frame plate pcb sockets switches keycaps battery ports seat bosses envelope");

echo(str("k9pro_internals: footprint ", frame_w, " x ", frame_d,
         "  seat z=0  plate top z=", plate_top_z));
echo(str("  keycap top z=", cap_top_z, "  skirt rim rear z=", rim_z_rear,
         " front z=", rim_z_front));
echo(str("  switch field ", field_w, " x ", field_d, " at ", key_pitch,
         " pitch ; ", len(row_x[0]) + len(row_x[1]) + len(row_x[2])
         + len(row_x[3]) + len(row_x[4]), " keys ; ", len(screw_xy), " screws"));
echo(str("  socket floor z=", sock_z, "  USB-C floor z=", usbc_body[4],
         "  slider cap floor z=", cap_slider[4]));
Parameter table extracted from the source (name, type, default, range or options):
frame_w: number, default 287
frame_d: number, default 97.5
frame_r: number, default 4.4
skirt_t: number, default 1
skirt_r_inner: number, default 3.5
rim_z_front: number, default -2.838
rim_z_rear: number, default -8.595
skirt_rebate: number, default 0.4
plate_t: number, default 1.2
plate_top_z: number, default 3.7
plate_w: number, default 285
plate_d: number, default 95.5
plate_x0: number, default 1
plate_y0: number, default 1
plate_chamf: number, default 0.2
sw_cut: number, default 14
sw_cut_r: number, default 0.25
stab_cut: vector, default [6, 13.5]
caps_cut: vector, default [4, 15.25]
space_cut: vector, default [15.5, 6]
key_pitch: number, default 19
field_w: number, default 285
field_d: number, default 95
pcb_t: number, default 1.2
pcb_x0: number, default 1.294
pcb_y0: number, default 1.694
pcb_w: number, default 282.211
pcb_d: number, default 93.211
pcb_bot_z: number, default 0
pcb_hole: number, default 5.2
pcb_boss_clear: number, default 5
sw_body: number, default 14
sw_flange: number, default 14.9999
sw_pin_z: number, default -1.95
sw_housing_z: number, default 7.0015
sw_stem: vector, default [10.602, 7.026]
sw_stem_z: number, default 9.7
sock_x: vector, default [-8.514, 6.587]
sock_y: vector, default [-7.95, 6.041]
sock_z: number, default -2.091
cap_gap: number, default 0.8
cap_bot_z: number, default 6.7
